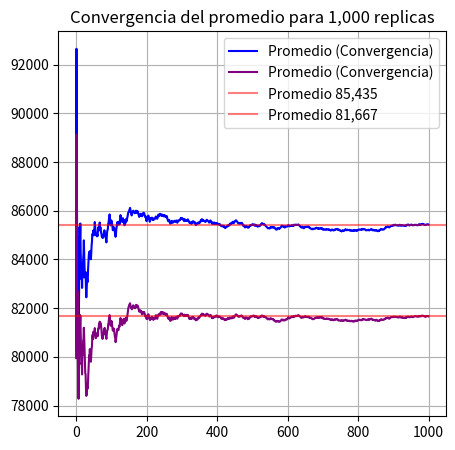

Reproduce this figure in Python.
# -*- coding: utf-8 -*-
"""
Created on Thu Sep 25 12:41:07 2025
Don Sauron
@author: JulianCastillo
"""
import random as rnd
import matplotlib.pyplot as plt
from tqdm import tqdm
import statistics as st

eArqueroMin, eArqueroMax = 95,105
eGuerreroMin, eGuerreroMax = 125,153
ePortadorMagiaMin, ePortadorMagiaMax = 175,201
eArtesanoMin, eArtesanoMax = 50,63
eLiderMin, eLiderMax = 300,413

hEliteMin, hEliteMax = 100,123
hLiderMin, hLiderMax = 150,177
hExploradorMin, hExploradorMax = 90, 109
hArtesanoMin, hArtesanoMax = 23,88
hSabioMin, hSabioMax = 35,51

def DonSauron():
    danioTotal = {'Elfo':[], 'Hombre':[], 'Golpes':0}
    totalPoblacion = int(rnd.uniform(0.10,0.15)*60_000)
    for i in range(totalPoblacion):
        #aca inicia el modelo.
        x = rnd.random()
        if x > 0.55:
            #aca hay elfos
            y = rnd.random() #vamos a evaluar el tipo de elfo
            z = rnd.random() #vamos a evaluar si lo golpea o no
            if z < 1/5:
                #hay un ataque
                if y > 0.6:
                    arquero = rnd.randint(eArqueroMin,eArqueroMax)
                    danioTotal['Elfo'].append(arquero)
                elif y > 0.3:
                    guerrero = rnd.randint(eGuerreroMin, eGuerreroMax)
                    danioTotal['Elfo'].append(guerrero)
                elif y > 0.2:
                    portadormagia = rnd.randint(ePortadorMagiaMin, ePortadorMagiaMax)
                    danioTotal['Elfo'].append(portadormagia)
                elif y > 0.05:
                    artesano = rnd.randint(eArtesanoMin, eArtesanoMax)
                    danioTotal['Elfo'].append(artesano)
                else:
                    lider = rnd.randint(eLiderMin, eLiderMax)
                    danioTotal['Elfo'].append(lider)
                danioTotal['Golpes']+=1
            else:
                #no hay un ataque y la magia de Sauron lo salva
                danioTotal['Elfo'].append(0)
        else:
            #aca hay humanos
            y = rnd.random()
            z = rnd.random()
            if z < 1/5:
                #hay un ataque
                if y > 0.5:
                    elite = rnd.randint(hEliteMin, hEliteMax)
                    danioTotal['Hombre'].append(elite)
                elif y > 0.4:
                    liderh = rnd.randint(hLiderMin, hLiderMax)
                    danioTotal['Hombre'].append(liderh)
                elif y > 0.25:
                    explorador = rnd.randint(hExploradorMin, hExploradorMax)
                    danioTotal['Hombre'].append(explorador)
                elif y > 0.15:
                    artesanoh = rnd.randint(hArtesanoMin, hArtesanoMax)
                    danioTotal['Hombre'].append(artesanoh)
                else:
                    sabio = rnd.randint(hSabioMin, hSabioMax)
                    danioTotal['Hombre'].append(sabio) 
                danioTotal['Golpes']+=1
            else:
                #no hay ataque
                danioTotal['Hombre'].append(0)
    return danioTotal
x = DonSauron()

# Convergencia --------------------------------------------------------------------------------------------------------
replics = 1000
vEstimationE = []
vEstimationH = []
vMeanE = []
vMeanH = []
for i in tqdm(range(replics), 'Calculando replicas...'):
    elfo_humano = DonSauron()
    elfo = sum(elfo_humano['Elfo'])
    humano = sum(elfo_humano['Hombre'])
    vEstimationE.append(elfo)
    vMeanE.append(st.mean(vEstimationE))
    vEstimationH.append(humano)
    vMeanH.append(st.mean(vEstimationH))


plt.figure(figsize=(5,5))
plt.plot(vMeanE, color='blue', label='Promedio (Convergencia)')
plt.plot(vMeanH, color='purple', label='Promedio (Convergencia)')
plt.axhline(vMeanE[-1], color='red', alpha=0.5, label=f'Promedio {vMeanE[-1]:,.0f}')
plt.axhline(vMeanH[-1], color='red', alpha=0.5, label=f'Promedio {vMeanH[-1]:,.0f}')

plt.grid('on')
plt.title(f'Convergencia del promedio para {replics:,} replicas')
plt.legend()
plt.show()
        
        
        
        
        
        
        
        
        
        
        
    
